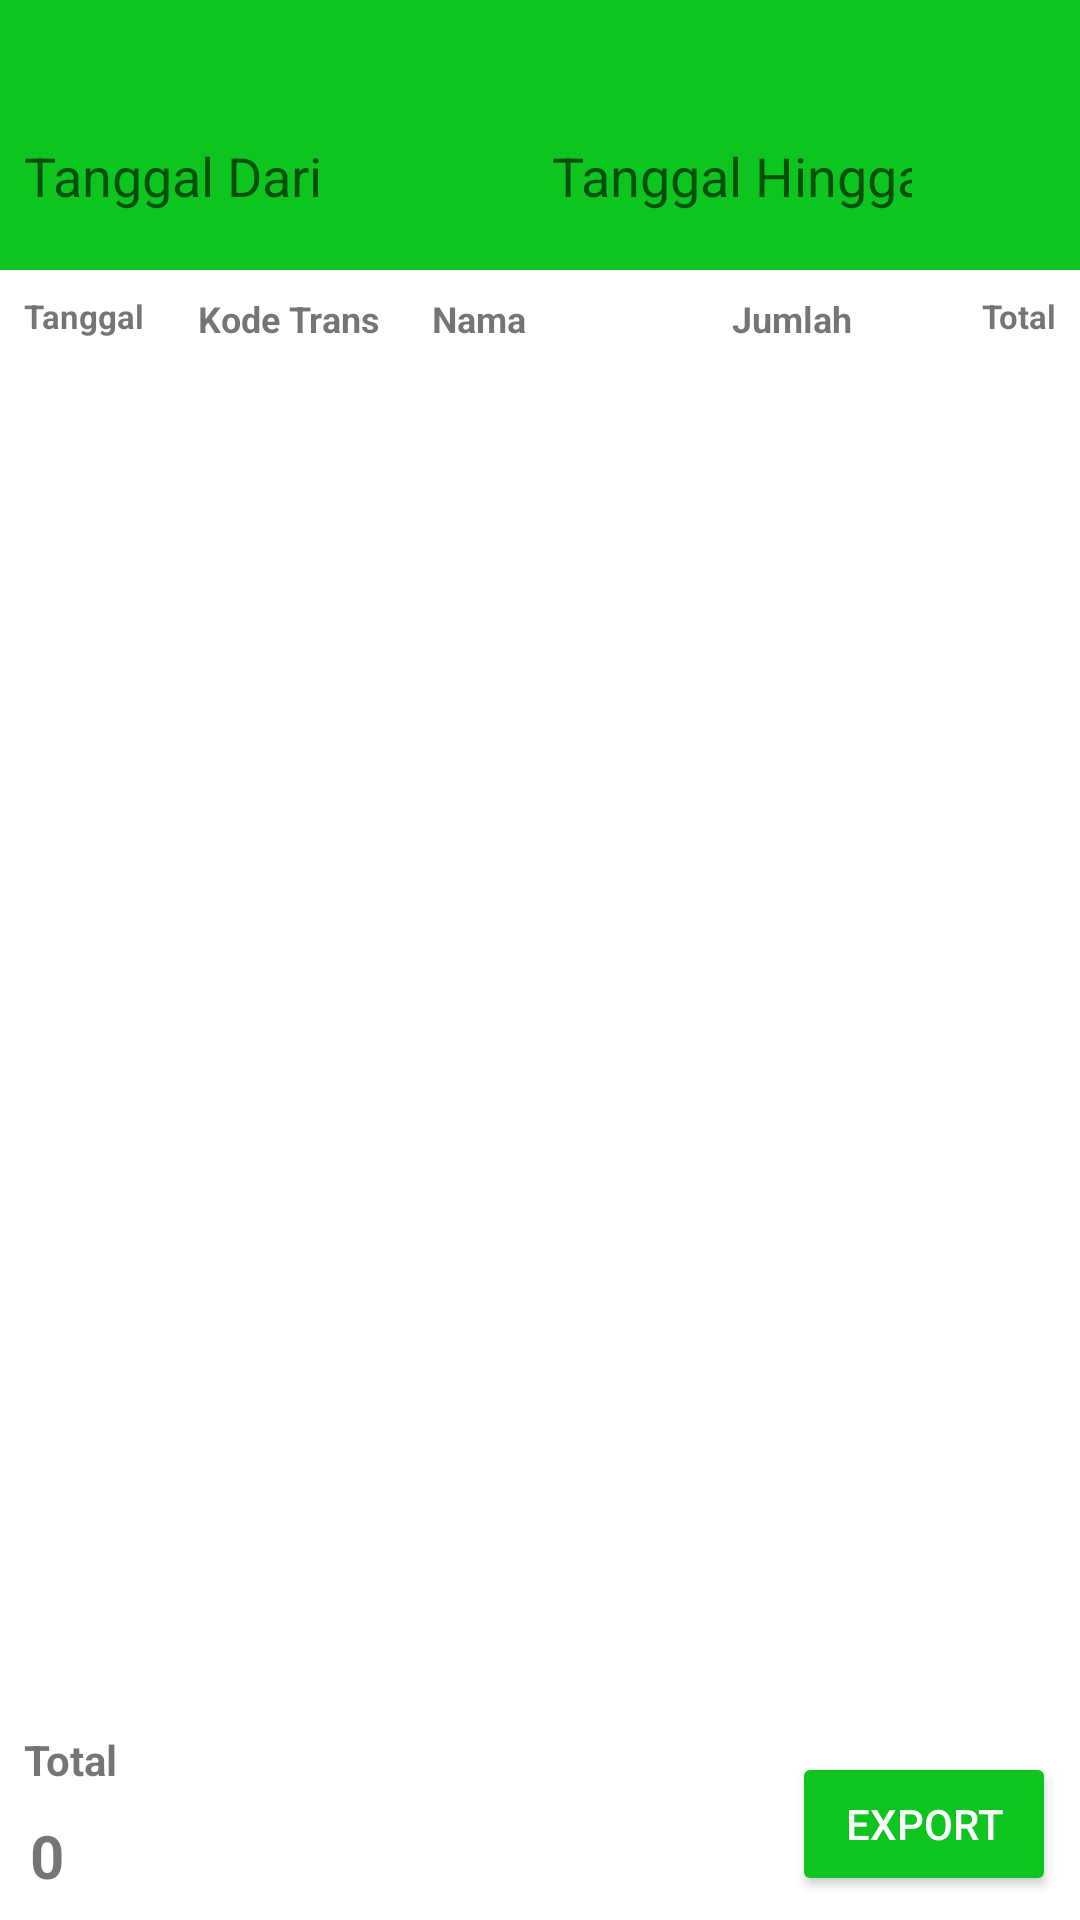

Here is an Android app screen rendered from its layout file. Give the layout XML and the strings, colors and styles it references.
<!-- AndroidManifest.xml: application theme AppTheme -->
<!-- res/layout/activity_lihat_laporan.xml -->
<?xml version="1.0" encoding="utf-8"?>
<androidx.constraintlayout.widget.ConstraintLayout xmlns:android="http://schemas.android.com/apk/res/android"
    xmlns:app="http://schemas.android.com/apk/res-auto"
    xmlns:tools="http://schemas.android.com/tools"
    android:layout_width="match_parent"
    android:layout_height="match_parent"
    android:background="#ffffff"
    tools:context=".LihatLaporanActivity">

    <androidx.appcompat.widget.Toolbar
        android:id="@+id/toolbar"
        android:layout_width="0dp"
        android:layout_height="90dp"
        android:background="?attr/colorPrimary"
        android:minHeight="?attr/actionBarSize"
        android:theme="?attr/actionBarTheme"
        app:layout_constraintEnd_toEndOf="parent"
        app:layout_constraintHorizontal_bias="0.0"
        app:layout_constraintStart_toStartOf="parent"
        app:layout_constraintTop_toTopOf="parent" />

    <TextView
        android:id="@+id/ljudul"
        android:layout_width="wrap_content"
        android:layout_height="wrap_content"
        android:layout_marginStart="8dp"
        android:layout_marginTop="8dp"
        android:textColor="#ffffff"
        android:textSize="17sp"
        android:textStyle="bold"
        app:layout_constraintStart_toStartOf="parent"
        app:layout_constraintTop_toTopOf="parent" />

    <ImageView
        android:id="@+id/bimg_tanggal_dari"
        style="@style/DefaultButton"
        android:layout_width="40dp"
        android:layout_height="40dp"
        android:layout_marginEnd="4dp"
        android:layout_marginStart="4dp"
        android:layout_marginTop="8dp"
        android:padding="3dp"
        app:layout_constraintEnd_toStartOf="@+id/edtanggalhingga"
        app:layout_constraintStart_toEndOf="@+id/edtanggaldari"
        app:layout_constraintTop_toBottomOf="@+id/ljudul"
        app:srcCompat="@drawable/ic_date_range_black_24dp"
        tools:ignore="VectorDrawableCompat" />

    <ImageView
        android:id="@+id/bimg_tanggal_hingga"
        style="@style/DefaultButton"
        android:layout_width="40dp"
        android:layout_height="40dp"
        android:layout_marginEnd="8dp"
        android:layout_marginStart="4dp"
        android:layout_marginTop="8dp"
        android:padding="3dp"
        app:layout_constraintEnd_toEndOf="parent"
        app:layout_constraintStart_toEndOf="@+id/edtanggalhingga"
        app:layout_constraintTop_toBottomOf="@+id/ljudul"
        app:srcCompat="@drawable/ic_date_range_black_24dp"
        tools:ignore="VectorDrawableCompat" />

    <EditText
        android:id="@+id/edtanggaldari"
        android:layout_width="0dp"
        android:layout_height="40dp"
        android:layout_marginEnd="4dp"
        android:layout_marginStart="8dp"
        android:layout_marginTop="8dp"
        android:background="@drawable/roundededtext"
        android:ems="10"
        android:hint="Tanggal Dari"
        android:inputType="date"
        app:layout_constraintEnd_toStartOf="@+id/bimg_tanggal_dari"
        app:layout_constraintStart_toStartOf="parent"
        app:layout_constraintTop_toBottomOf="@+id/ljudul" />

    <EditText
        android:id="@+id/edtanggalhingga"
        android:layout_width="0dp"
        android:layout_height="40dp"
        android:layout_marginEnd="4dp"
        android:layout_marginStart="4dp"
        android:layout_marginTop="8dp"
        android:background="@drawable/roundededtext"
        android:ems="10"
        android:hint="Tanggal Hingga"
        android:inputType="date"
        app:layout_constraintEnd_toStartOf="@+id/bimg_tanggal_hingga"
        app:layout_constraintStart_toEndOf="@+id/bimg_tanggal_dari"
        app:layout_constraintTop_toBottomOf="@+id/ljudul" />

    <TextView
        android:id="@+id/lnama"
        android:layout_width="0dp"
        android:layout_height="wrap_content"
        android:layout_marginEnd="8dp"
        android:layout_marginStart="8dp"
        android:layout_marginTop="8dp"
        android:text="Nama"
        android:textSize="12dp"
        android:textStyle="bold"
        app:layout_constraintEnd_toStartOf="@+id/ljumlah"
        app:layout_constraintStart_toEndOf="@+id/lkode_trans"
        app:layout_constraintTop_toBottomOf="@+id/toolbar" />

    <TextView
        android:id="@+id/ljumlah"
        android:layout_width="45dp"
        android:layout_height="wrap_content"
        android:layout_marginEnd="8dp"
        android:layout_marginTop="8dp"
        android:text="Jumlah"
        android:textSize="12dp"
        android:textStyle="bold"
        android:gravity="right"
        app:layout_constraintEnd_toStartOf="@+id/lharga"
        app:layout_constraintTop_toBottomOf="@+id/toolbar" />

    <TextView
        android:id="@+id/lharga"
        android:layout_width="60dp"
        android:layout_height="wrap_content"
        android:layout_marginEnd="8dp"
        android:layout_marginTop="8dp"
        android:gravity="right"
        android:text="Total"
        android:textSize="11dp"
        android:textStyle="bold"
        app:layout_constraintEnd_toEndOf="parent"
        app:layout_constraintTop_toBottomOf="@+id/toolbar" />

    <TextView
        android:id="@+id/lhtotal"
        android:layout_width="wrap_content"
        android:layout_height="20dp"
        android:layout_marginBottom="8dp"
        android:layout_marginStart="8dp"
        android:text="Total"
        android:textStyle="bold"
        app:layout_constraintBottom_toTopOf="@+id/ltotal"
        app:layout_constraintStart_toStartOf="parent" />

    <TextView
        android:id="@+id/ltotal"
        android:layout_width="wrap_content"
        android:layout_height="wrap_content"
        android:layout_marginBottom="8dp"
        android:layout_marginStart="10dp"
        android:text="0"
        android:textSize="20sp"
        android:textStyle="bold"
        app:layout_constraintBottom_toBottomOf="parent"
        app:layout_constraintStart_toStartOf="parent" />

    <androidx.appcompat.widget.AppCompatButton
        android:id="@+id/bexport"
        android:layout_width="wrap_content"
        android:layout_height="wrap_content"
        android:layout_marginBottom="8dp"
        android:layout_marginEnd="8dp"
        android:backgroundTint="@color/colorPrimary"
        android:text="Export"
        android:textColor="#ffffff"
        app:layout_constraintBottom_toBottomOf="parent"
        app:layout_constraintEnd_toEndOf="parent" />

    <ListView
        android:id="@+id/lvdata"
        android:layout_width="0dp"
        android:layout_height="0dp"
        android:layout_marginBottom="8dp"
        android:layout_marginEnd="2dp"
        android:layout_marginStart="2dp"
        android:layout_marginTop="8dp"
        app:layout_constraintBottom_toTopOf="@+id/lhtotal"
        app:layout_constraintEnd_toEndOf="parent"
        app:layout_constraintHorizontal_bias="0.0"
        app:layout_constraintStart_toStartOf="parent"
        app:layout_constraintTop_toBottomOf="@+id/lnama" />

    <TextView
        android:id="@+id/ltanggal"
        android:layout_width="50dp"
        android:layout_height="wrap_content"
        android:layout_marginStart="8dp"
        android:layout_marginTop="8dp"
        android:text="Tanggal"
        android:textSize="11dp"
        android:textStyle="bold"
        app:layout_constraintStart_toStartOf="parent"
        app:layout_constraintTop_toBottomOf="@+id/toolbar" />

    <TextView
        android:id="@+id/lkode_trans"
        android:layout_width="70dp"
        android:layout_height="wrap_content"
        android:layout_marginStart="8dp"
        android:layout_marginTop="8dp"
        android:text="Kode Trans"
        android:textSize="12sp"
        android:textStyle="bold"
        app:layout_constraintStart_toEndOf="@+id/ltanggal"
        app:layout_constraintTop_toBottomOf="@+id/toolbar" />

</androidx.constraintlayout.widget.ConstraintLayout>
<!-- resources referenced by this layout -->
<resources>
  <color name="colorPrimary">#0DC51E</color>
  <!-- drawable ic_date_range_black_24dp (drawable-v24) -->
  <vector android:height="30dp" android:viewportHeight="24.0"
      android:viewportWidth="24.0" android:width="30dp" xmlns:android="http://schemas.android.com/apk/res/android">
      <path android:fillColor="#0DC51E" android:pathData="M9,11L7,11v2h2v-2zM13,11h-2v2h2v-2zM17,11h-2v2h2v-2zM19,4h-1L18,2h-2v2L8,4L8,2L6,2v2L5,4c-1.11,0 -1.99,0.9 -1.99,2L3,20c0,1.1 0.89,2 2,2h14c1.1,0 2,-0.9 2,-2L21,6c0,-1.1 -0.9,-2 -2,-2zM19,20L5,20L5,9h14v11z"/>
  </vector>
  <style name="DefaultButton">
          <item name="android:layout_width">wrap_content</item>
          <item name="android:layout_height">wrap_content</item>
          <item name="android:background">@drawable/button_selector</item>
      </style>
  <style name="AppTheme" parent="Theme.AppCompat.Light.NoActionBar">
          
          <item name="colorPrimary">@color/colorPrimary</item>
          <item name="colorPrimaryDark">@color/colorPrimaryDark</item>
          <item name="colorAccent">@color/colorAccent</item>
      </style>
  <color name="colorPrimaryDark">#0DC51E</color>
  <color name="colorAccent">#0DC51E</color>
</resources>
